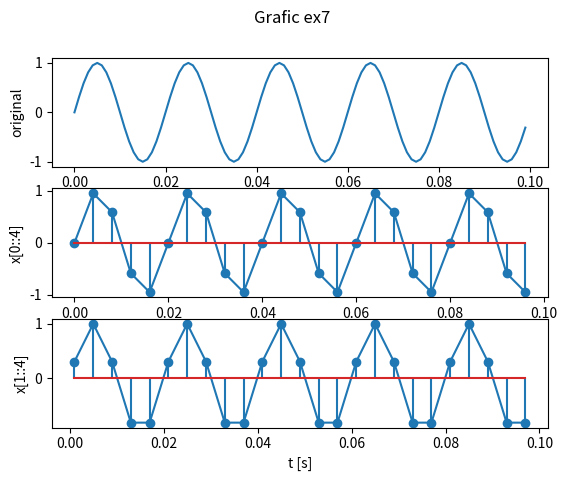

Write Python code to recreate this figure.
import numpy as np
import matplotlib.pyplot as plt

fs = 1000
t = np.linspace(0, 0.1, int(0.1 * fs), endpoint = False)
f = 50
x = np.sin(2 * np.pi * f * t)

# a) pastram fiecare al 4-lea element, incepand cu primul
xa = x[::4]
ta = t[::4]

# b) pastram fiecare al 4-lea element, incepand cu al doilea
xb = x[1::4]
tb = t[1::4]

fig, axs = plt.subplots(3)
fig.suptitle('Grafic ex7')
axs[0].plot(t, x)
axs[0].set_ylabel('original')
axs[1].plot(ta, xa)
axs[1].stem(ta, xa)
axs[1].set_ylabel('x[0::4]')
axs[2].plot(tb, xb)
axs[2].stem(tb, xb)
axs[2].set_ylabel('x[1::4]')
axs[2].set_xlabel('t [s]')
plt.savefig('ex7.pdf')
plt.show()

#observatii
#a) sunt de 4 ori mai putine puncte deci semnalul nu se vede la fel de ondulat ca cel initial, dar se pastreaza nr de perioade
#b) al doilea semnal incepe putin mai tarziu decat primul, dar fiind mai putine puncte decat la primul arata tot ascutit
